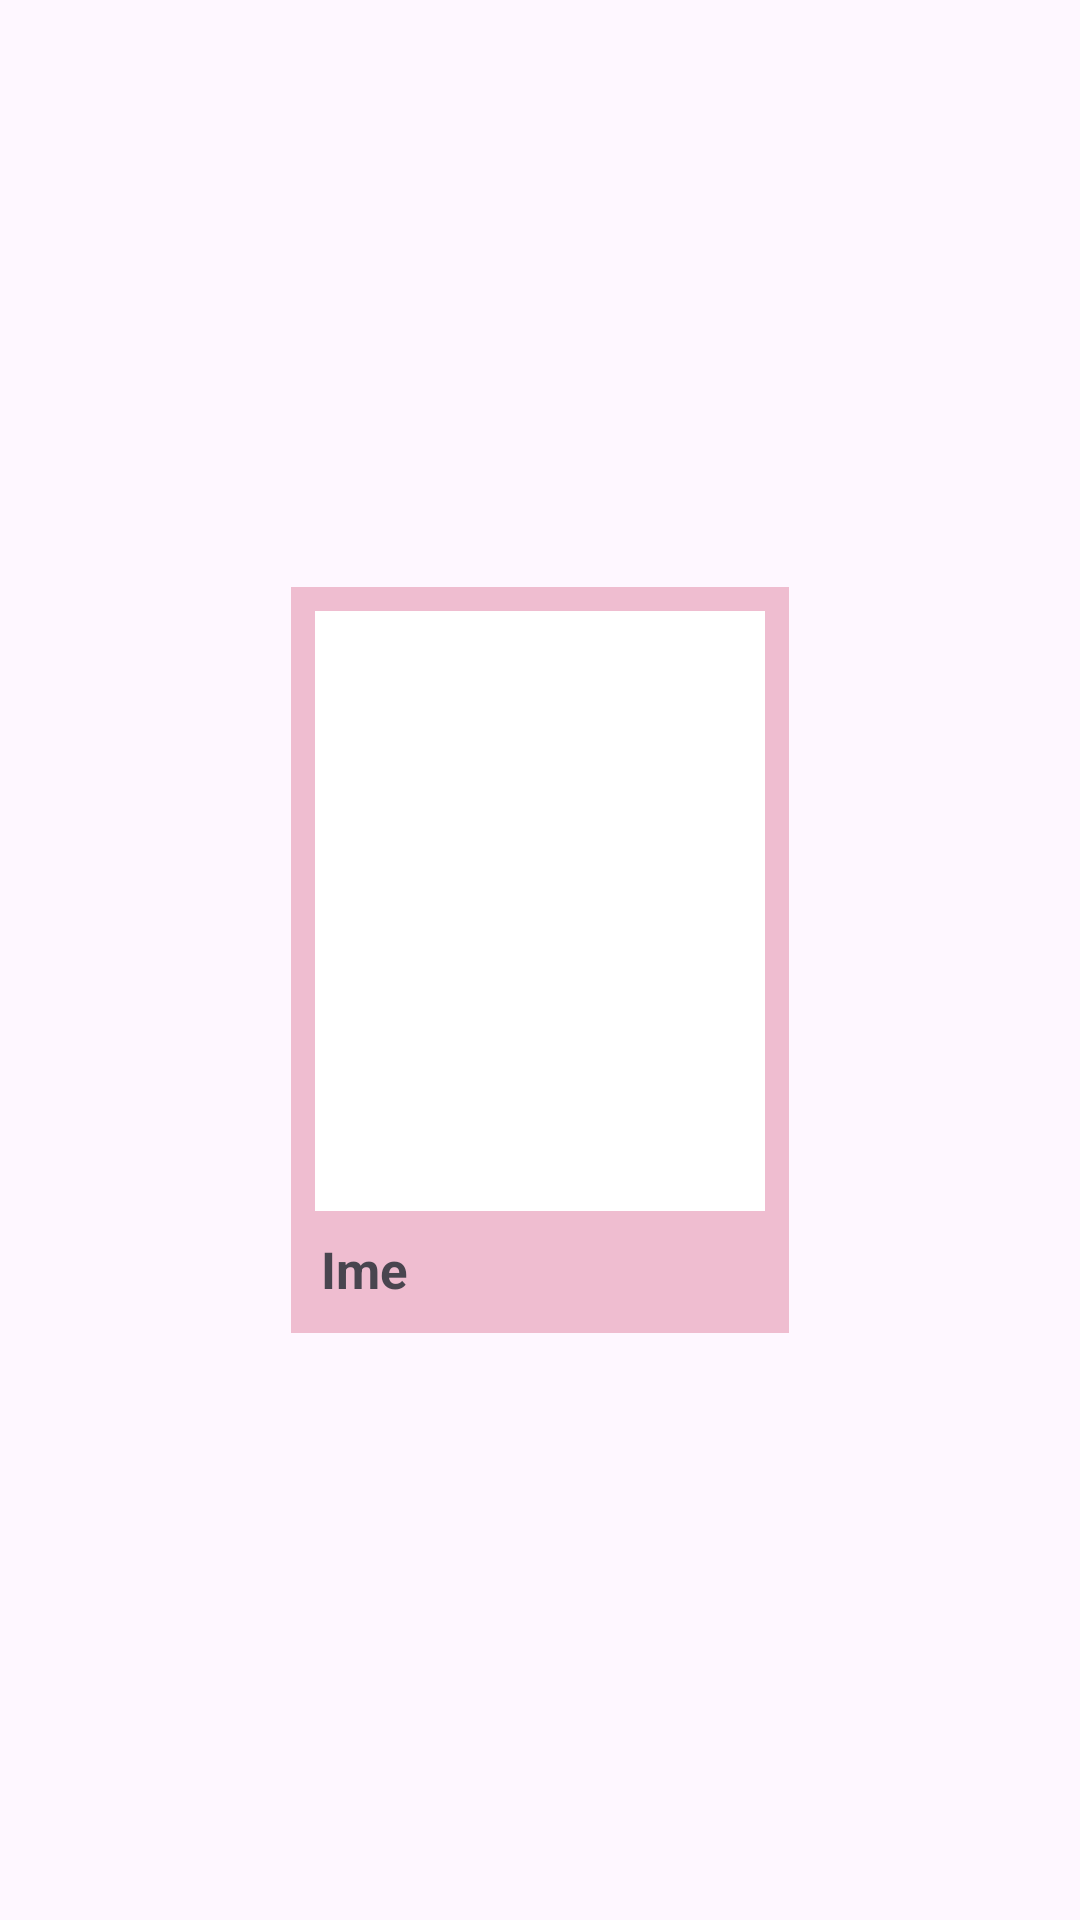

This screen was rendered from an Android layout file. Write that file and the resources it references.
<!-- AndroidManifest.xml: application theme Theme.ARTLY -->
<!-- res/layout/album_slika.xml -->
<?xml version="1.0" encoding="utf-8"?>
<LinearLayout xmlns:android="http://schemas.android.com/apk/res/android"
    android:layout_width="wrap_content"
    android:layout_height="wrap_content"
    android:layout_marginBottom="10dp"
    android:orientation="vertical"
    android:gravity="center"
    android:padding="4dp">

    <LinearLayout
        android:id="@+id/albumCelaSlika"
        android:layout_width="wrap_content"
        android:layout_height="wrap_content"
        android:layout_marginBottom="10dp"
        android:orientation="vertical"
        android:background="@color/okvir_roza"
        android:layout_margin="0dp"
        android:foreground="@drawable/pinkboarder">

        <ImageView
            android:id="@+id/albumSlika"
            android:layout_width="150dp"
            android:layout_height="200dp"
            android:layout_margin="8dp"
            android:scaleType="fitCenter"
            android:adjustViewBounds="true"
            android:contentDescription="@string/element"
            android:background="@color/white"/>
        <TextView
            android:id="@+id/naslovSlike"
            android:layout_width="match_parent"
            android:layout_height="wrap_content"
            android:gravity="left"
            android:layout_marginLeft="10dp"
            android:layout_marginRight="10dp"
            android:layout_marginBottom="10dp"
            android:text="@string/ime"
            android:textSize="17sp"
            android:textStyle="bold"/>

    </LinearLayout>

</LinearLayout>
<!-- resources referenced by this layout -->
<resources>
  <color name="okvir_roza">#EFBDD0</color>
  <color name="white">#FFFFFFFF</color>
  <!-- drawable pinkboarder (drawable) -->
  <?xml version="1.0" encoding="UTF-8"?>
  <shape xmlns:android="http://schemas.android.com/apk/res/android" android:shape="rectangle">
      <padding android:left="0dp" android:right="0dp" android:top="0dp" android:bottom="0dp"/>
      <stroke android:width="2dp" android:color="@color/temno_roza"/>
  </shape>
  <string name="element">Element</string>
  <string name="ime">Ime</string>
  <style name="Theme.ARTLY" parent="Base.Theme.ARTLY" />
  <color name="temno_roza">#C06084</color>
  <style name="Base.Theme.ARTLY" parent="Theme.Material3.DayNight.NoActionBar">
          
          
          <item name="materialAlertDialogTheme">@style/CustomAlertDialog</item>
      </style>
  <style name="CustomAlertDialog" parent="ThemeOverlay.Material3.MaterialAlertDialog">
          <item name="colorSurface">@color/roza</item>
          <item name="android:background">@color/roza</item>
          <item name="backgroundTint">@color/roza</item>
  
          
          <item name="shapeAppearanceOverlay">@style/CustomDialogShape</item>
  
          
          <item name="colorOnSurface">@color/temno_roza</item>
          <item name="colorPrimary">@color/temno_roza</item>
  
          
          <item name="materialAlertDialogTitleTextStyle">@style/CustomDialogTitle</item>
  
          
          <item name="buttonBarPositiveButtonStyle">@style/CustomDialogButton</item>
          <item name="buttonBarNegativeButtonStyle">@style/CustomDialogButton</item>
      </style>
  <color name="roza">#F5C7D4</color>
  <style name="CustomDialogShape" parent="">
          <item name="cornerSize">24dp</item>
      </style>
  <style name="CustomDialogTitle" parent="MaterialAlertDialog.Material3.Title.Text">
          <item name="android:textStyle">bold</item>
          <item name="android:textColor">@color/temno_roza</item>
          <item name="android:textSize">20sp</item> 
      </style>
  <style name="CustomDialogButton" parent="Widget.Material3.Button">
          <item name="android:textColor">@android:color/white</item>
          <item name="android:textStyle">bold</item>
          <item name="backgroundTint">@color/temno_roza</item> 
          <item name="android:layout_margin">4dp</item>
          <item name="shapeAppearanceOverlay">@style/CustomDialogShape</item>
      </style>
</resources>
